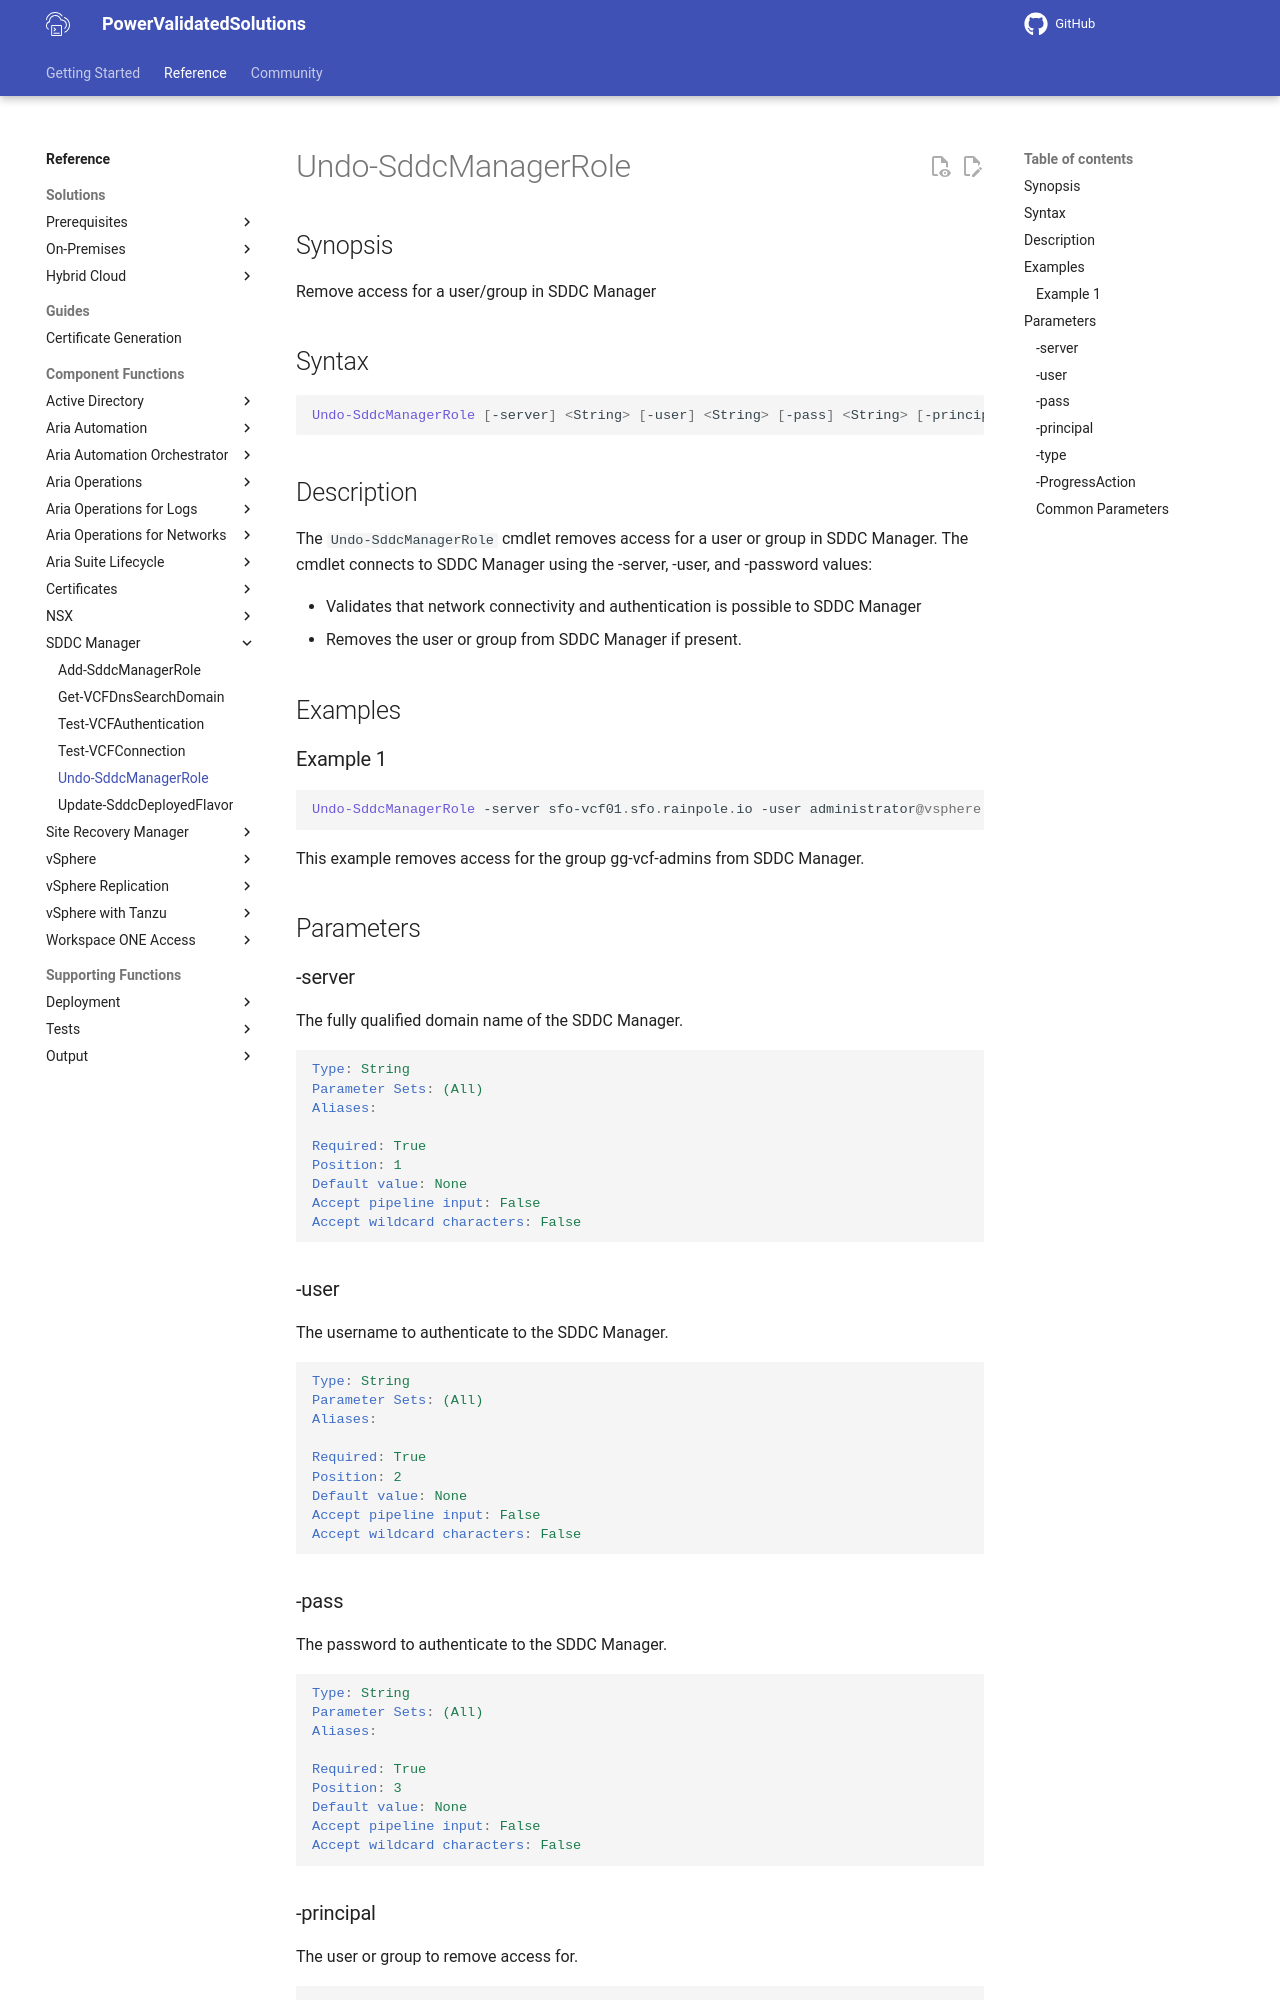

repository: vmware/power-validated-solutions-for-cloud-foundation · page: documentation/functions/sddc-manager/Undo-SddcManagerRole/index.html · generator: mkdocs

# Undo-SddcManagerRole

## Synopsis

Remove access for a user/group in SDDC Manager

## Syntax

```powershell
Undo-SddcManagerRole [-server] <String> [-user] <String> [-pass] <String> [-principal] <String> [-type] <String> [-ProgressAction <ActionPreference>] [<CommonParameters>]
```

## Description

The `Undo-SddcManagerRole` cmdlet removes access for a user or group in SDDC Manager.
The cmdlet connects to SDDC Manager using the -server, -user, and -password values:

- Validates that network connectivity and authentication is possible to SDDC Manager
- Removes the user or group from SDDC Manager if present.

## Examples

### Example 1

```powershell
Undo-SddcManagerRole -server sfo-vcf01.sfo.rainpole.io -user administrator@vsphere.local -pass VMw@re1! -principal gg-vcf-admins -type GROUP
```

This example removes access for the group gg-vcf-admins from SDDC Manager.

## Parameters

### -server

The fully qualified domain name of the SDDC Manager.

```yaml
Type: String
Parameter Sets: (All)
Aliases:

Required: True
Position: 1
Default value: None
Accept pipeline input: False
Accept wildcard characters: False
```

### -user

The username to authenticate to the SDDC Manager.

```yaml
Type: String
Parameter Sets: (All)
Aliases:

Required: True
Position: 2
Default value: None
Accept pipeline input: False
Accept wildcard characters: False
```

### -pass

The password to authenticate to the SDDC Manager.

```yaml
Type: String
Parameter Sets: (All)
Aliases:

Required: True
Position: 3
Default value: None
Accept pipeline input: False
Accept wildcard characters: False
```
